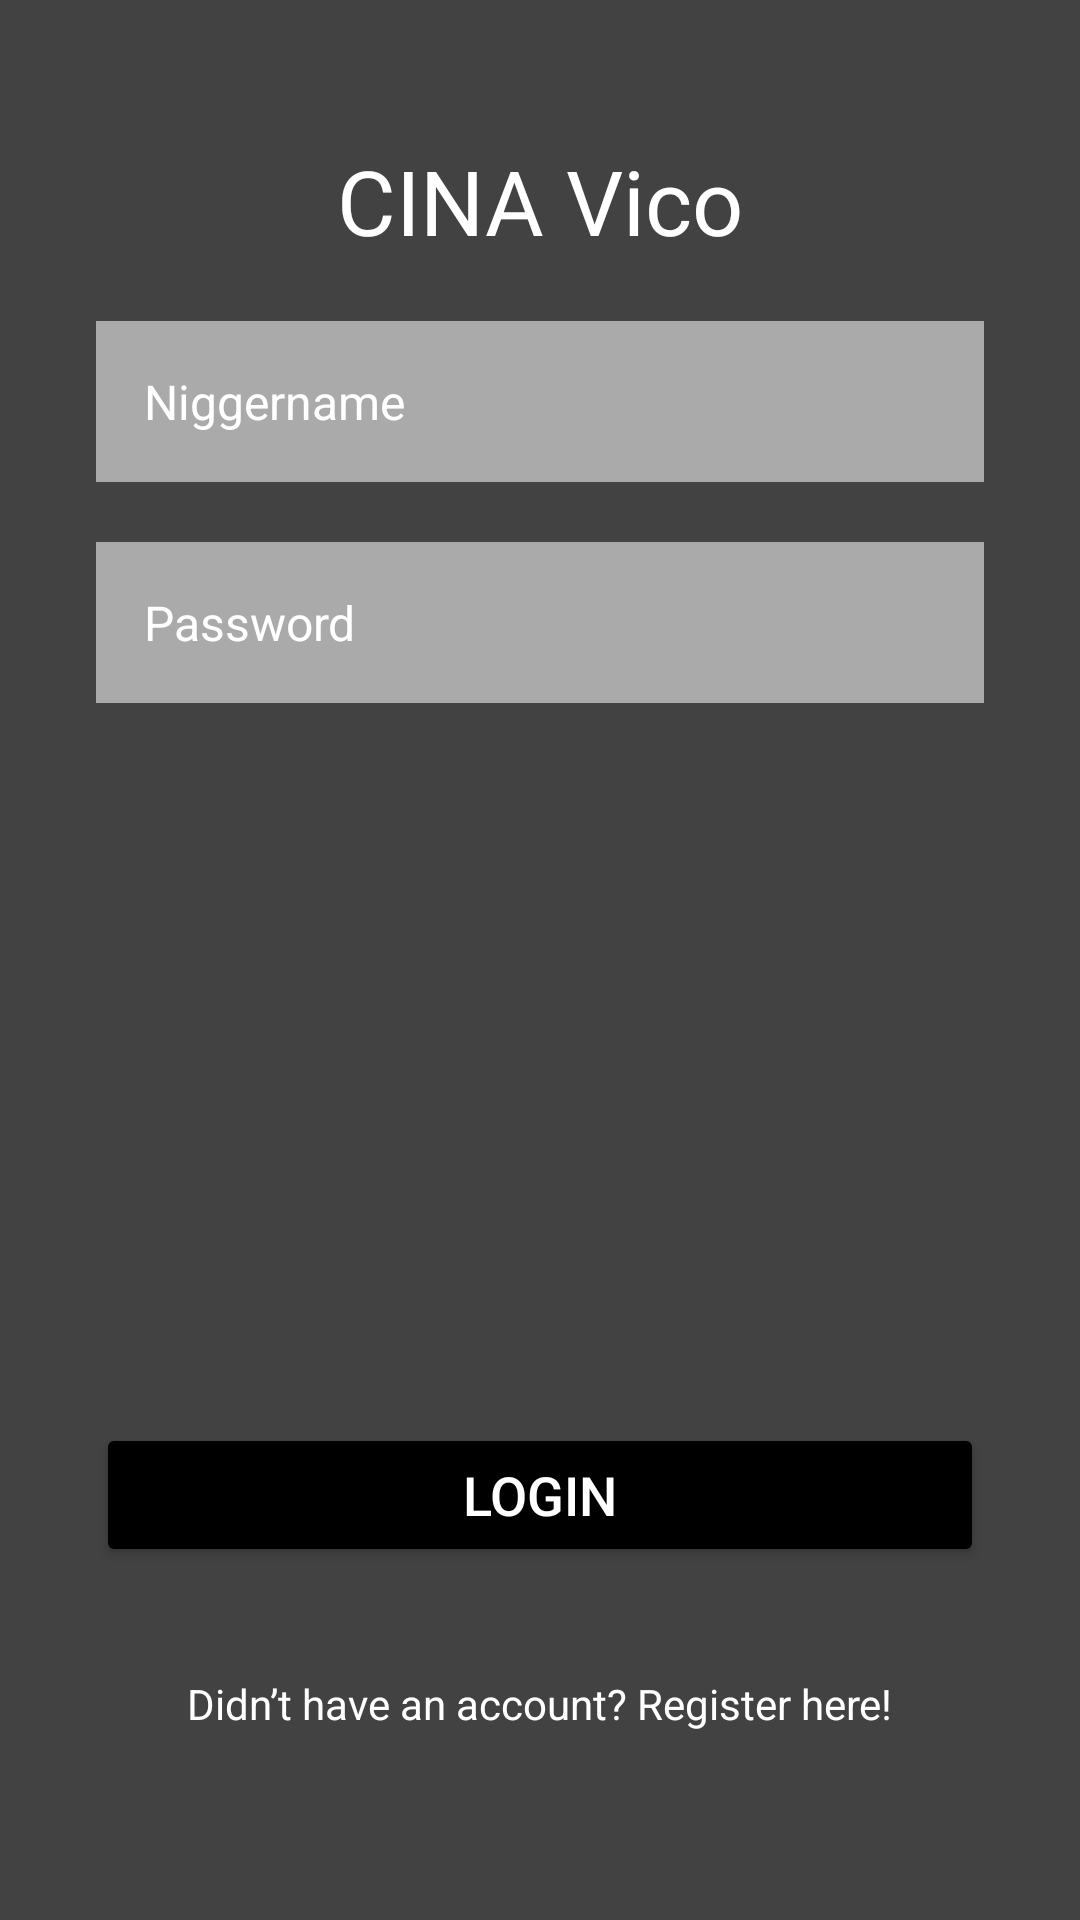

Write the Android layout XML for this screen, with the resource values it uses.
<!-- AndroidManifest.xml: application theme Theme.MCSEXLEC -->
<!-- res/layout/activity_login.xml -->
<?xml version="1.0" encoding="utf-8"?>
<LinearLayout xmlns:android="http://schemas.android.com/apk/res/android"
    android:layout_width="match_parent"
    android:layout_height="match_parent"
    android:orientation="vertical"
    android:padding="32dp"
    android:gravity="center"
    android:background="@color/cardview_dark_background">

    
    <TextView
        android:id="@+id/tvAppName"
        android:layout_width="wrap_content"
        android:layout_height="wrap_content"
        android:text="CINA Vico"
        android:textColor="@android:color/white"
        android:textSize="30sp"
        android:layout_marginBottom="20dp"/>

    
    <EditText
        android:id="@+id/etUsername"
        android:layout_width="match_parent"
        android:layout_height="wrap_content"
        android:layout_marginBottom="20dp"
        android:hint="Niggername"
        android:textColorHint="@android:color/white"
        android:inputType="phone"
        android:padding="16dp"
        android:textSize="16sp"
        android:textColor="@android:color/white"
        android:background="@android:color/darker_gray"/>

    
    <EditText
        android:id="@+id/etPassword"
        android:layout_width="match_parent"
        android:layout_height="wrap_content"
        android:layout_marginBottom="20dp"
        android:hint="Password"
        android:textColorHint="@android:color/white"
        android:inputType="textPassword"
        android:padding="16dp"
        android:textSize="16sp"
        android:textColor="@android:color/white"
        android:background="@android:color/darker_gray"/>

    
    <Button
        android:id="@+id/btnSignIn"
        android:layout_width="match_parent"
        android:layout_height="wrap_content"
        android:text="Login"
        android:textColor="@android:color/white"
        android:backgroundTint="@android:color/background_dark"
        android:textSize="18sp"
        android:layout_marginTop="220dp"
        android:layout_marginBottom="20dp"/>

    
    <TextView
        android:id="@+id/tvRegisterLink"
        android:layout_width="wrap_content"
        android:layout_height="wrap_content"
        android:text="Didn’t have an account? Register here!"
        android:textColor="@android:color/white"
        android:layout_gravity="center"
        android:padding="16dp"/>

    
    <TextView
        android:id="@+id/tvError"
        android:layout_width="wrap_content"
        android:layout_height="wrap_content"
        android:text="Error !"
        android:textColor="@android:color/holo_red_light"
        android:layout_gravity="center"
        android:visibility="gone"/>
</LinearLayout>
<!-- resources referenced by this layout -->
<resources>
  <style name="Theme.MCSEXLEC" parent="Base.Theme.MCSEXLEC" />
  <style name="Base.Theme.MCSEXLEC" parent="Theme.Material3.DayNight.NoActionBar">
          
          
      </style>
</resources>
